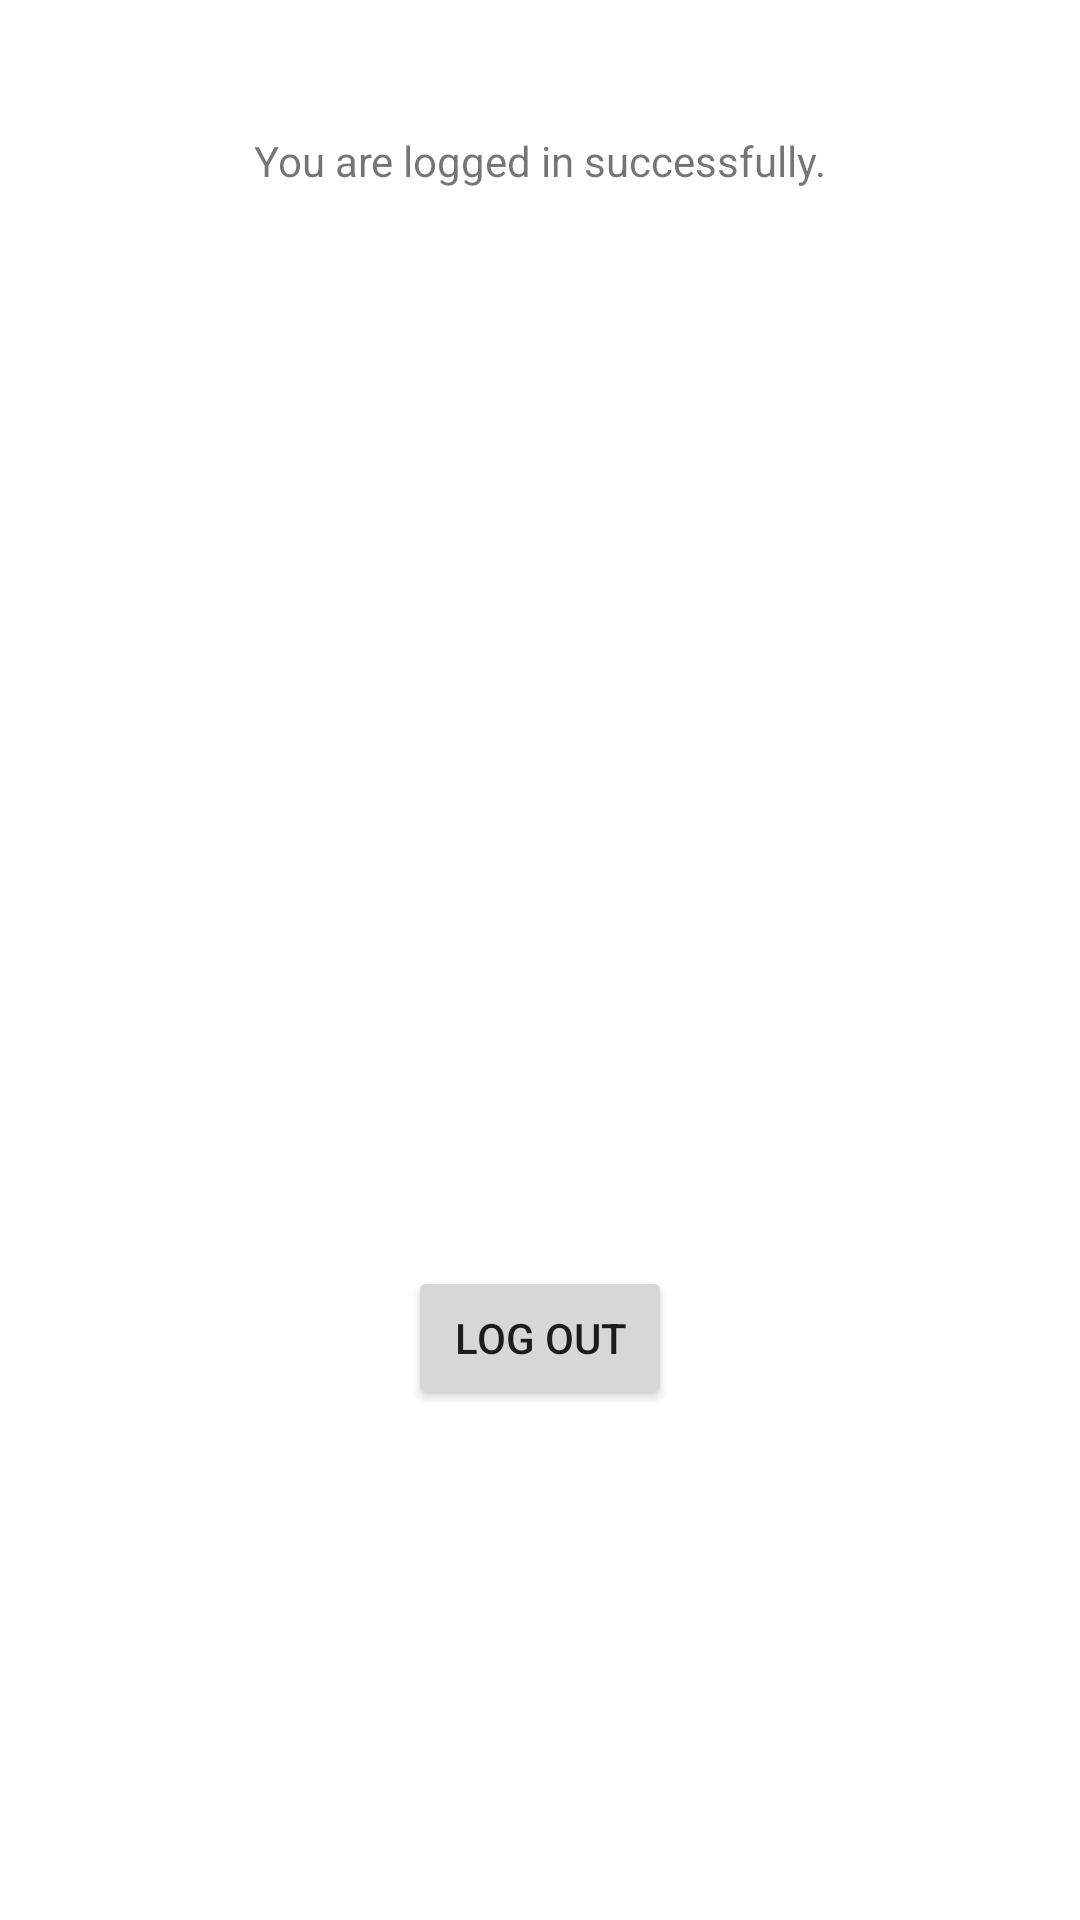

Produce the Android XML layout that renders to this screen, including the resource entries it uses.
<!-- AndroidManifest.xml: application theme Theme.FirebaseForAndroidApp -->
<!-- res/layout/activity_main.xml -->
<?xml version="1.0" encoding="utf-8"?>
<androidx.constraintlayout.widget.ConstraintLayout xmlns:android="http://schemas.android.com/apk/res/android"
    xmlns:app="http://schemas.android.com/apk/res-auto"
    xmlns:tools="http://schemas.android.com/tools"
    android:layout_width="match_parent"
    android:layout_height="match_parent"
    tools:context=".MainActivity">

    <TextView
        android:id="@+id/tvMsg"
        android:layout_width="wrap_content"
        android:layout_height="wrap_content"
        android:text="You are logged in successfully."
        app:layout_constraintTop_toTopOf="parent"
        app:layout_constraintEnd_toEndOf="parent"
        app:layout_constraintStart_toStartOf="parent"
        app:layout_constraintBottom_toTopOf="@id/tvUserid"/>

    <TextView
        android:id="@+id/tvUserid"
        android:layout_width="wrap_content"
        android:layout_height="wrap_content"
        app:layout_constraintTop_toBottomOf="@id/tvUserid"
        app:layout_constraintEnd_toEndOf="parent"
        app:layout_constraintStart_toStartOf="parent"
        app:layout_constraintBottom_toTopOf="@id/tvEmail"/>

    <TextView
        android:id="@+id/tvEmail"
        android:layout_width="wrap_content"
        android:layout_height="wrap_content"
        app:layout_constraintTop_toBottomOf="@id/tvMsg"
        app:layout_constraintEnd_toEndOf="parent"
        app:layout_constraintStart_toStartOf="parent"
        app:layout_constraintBottom_toTopOf="@id/btnLogout"/>

    <Button
        android:id="@+id/btnLogout"
        android:layout_width="wrap_content"
        android:layout_height="wrap_content"
        android:text="Log Out"
        app:layout_constraintBottom_toBottomOf="parent"
        app:layout_constraintEnd_toEndOf="parent"
        app:layout_constraintStart_toStartOf="parent"
        app:layout_constraintTop_toBottomOf="@id/tvEmail" />

</androidx.constraintlayout.widget.ConstraintLayout>
<!-- resources referenced by this layout -->
<resources>
  <style name="Theme.FirebaseForAndroidApp" parent="Theme.MaterialComponents.DayNight.DarkActionBar">
          
          <item name="colorPrimary">@color/purple_500</item>
          <item name="colorPrimaryVariant">@color/purple_700</item>
          <item name="colorOnPrimary">@color/white</item>
          
          <item name="colorSecondary">@color/teal_200</item>
          <item name="colorSecondaryVariant">@color/teal_700</item>
          <item name="colorOnSecondary">@color/black</item>
          
          <item name="android:statusBarColor" tools:targetApi="l">?attr/colorPrimaryVariant</item>
          
      </style>
  <!-- not gathered from this repository: default colours our renderer supplied (Android Studio template values) -->
  <color name="purple_500">#FF6200EE</color>
  <color name="purple_700">#FF3700B3</color>
  <color name="teal_200">#FF03DAC5</color>
  <color name="teal_700">#FF018786</color>
  <color name="black">#FF000000</color>
  <color name="white">#FFFFFFFF</color>
</resources>
